Labelled photos from "data", an image-classification folder in memoverflow/msopenhack. The possible labels are: axes, boots, carabiners, crampons, gloves, hardshell jackets, harnesses, helmets, insulated jackets, pulleys, rope, tents.

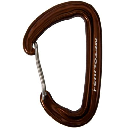
Label: carabiners

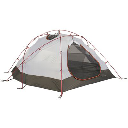
Label: tents

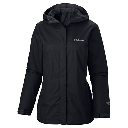
Label: hardshell jackets

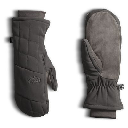
Label: gloves

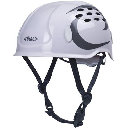
Label: helmets

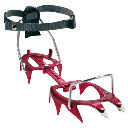
Label: crampons
